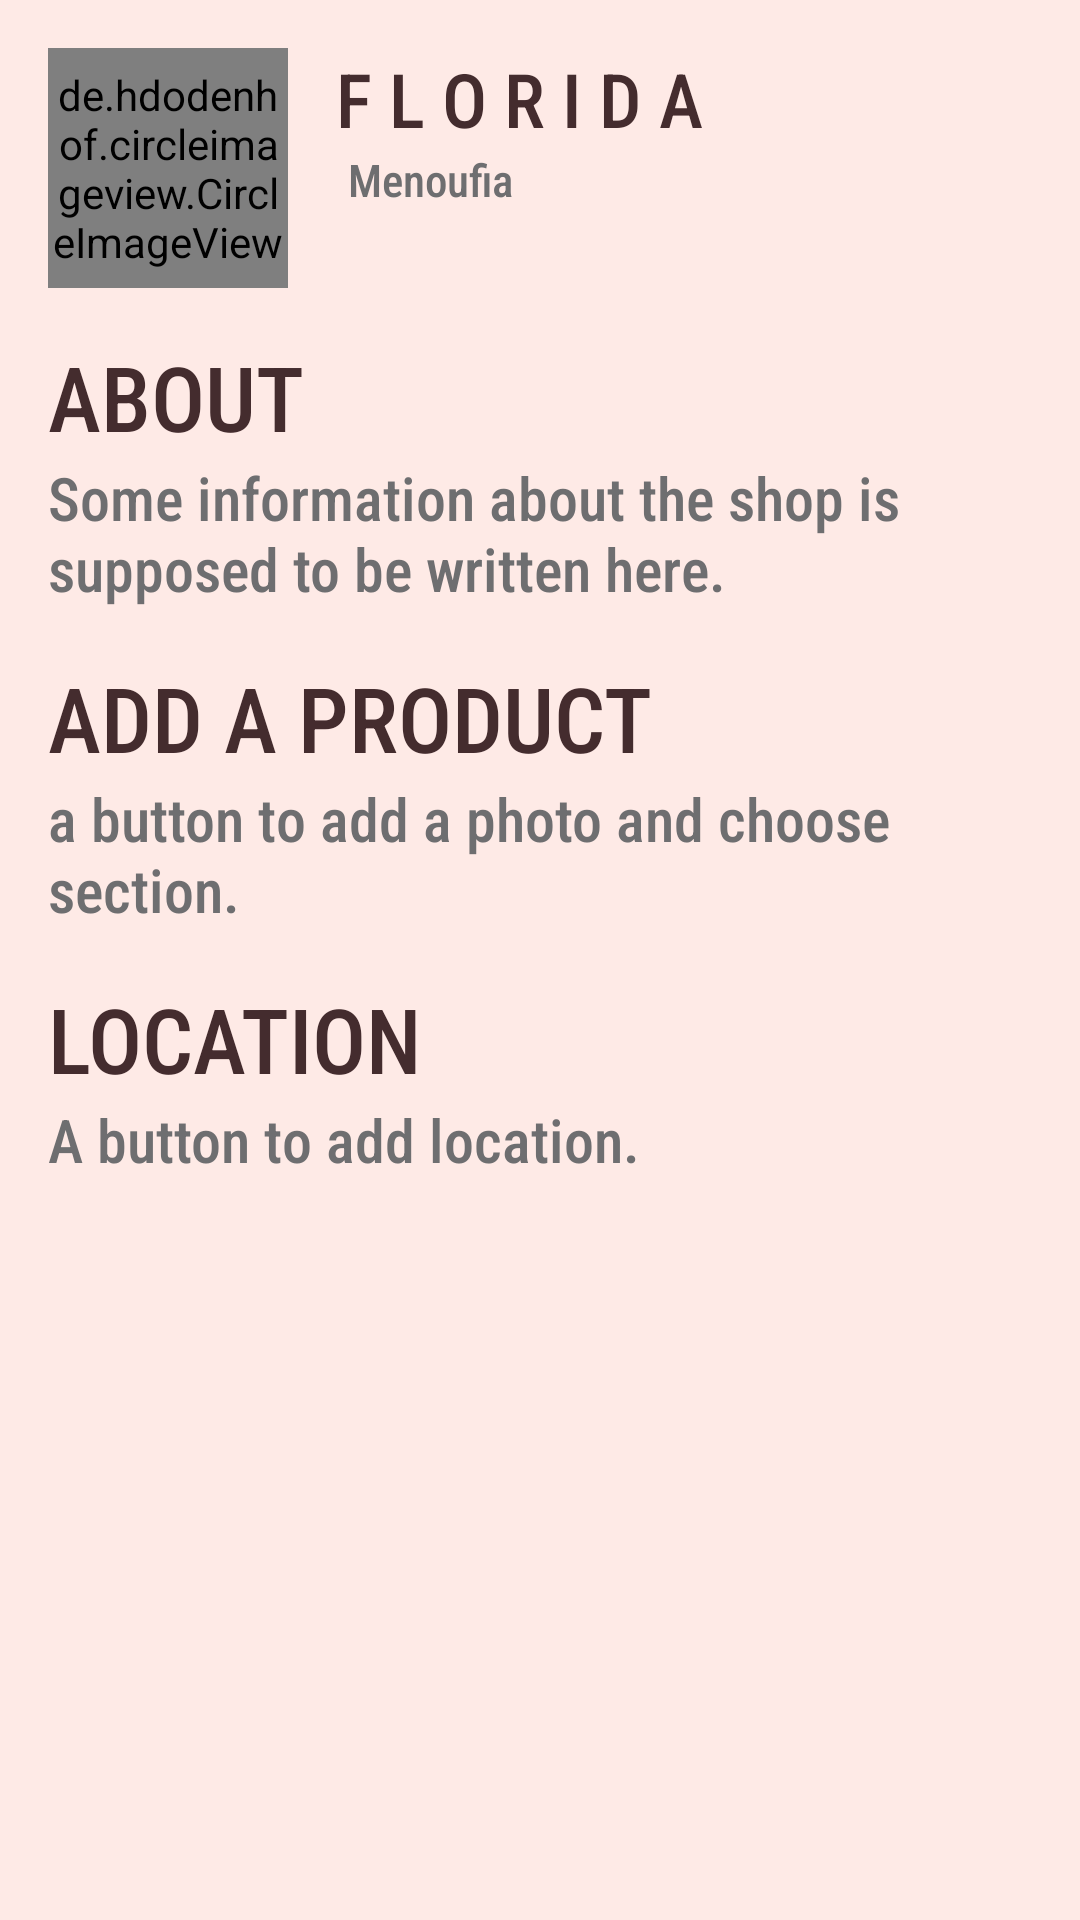

Here is an Android app screen rendered from its layout file. Give the layout XML and the strings, colors and styles it references.
<!-- AndroidManifest.xml: application theme MyTheme -->
<!-- res/layout/activity_shop_owner_profile.xml -->
<?xml version="1.0" encoding="utf-8"?>
<LinearLayout xmlns:android="http://schemas.android.com/apk/res/android"
    xmlns:app="http://schemas.android.com/apk/res-auto"
    xmlns:tools="http://schemas.android.com/tools"
    android:layout_width="match_parent"
    android:layout_height="match_parent"
    tools:context=".ShopOwnerProfileActivity"
    android:orientation="vertical"
    android:background="@color/colorPrimary">

    <LinearLayout
        android:layout_width="match_parent"
        android:layout_height="wrap_content"
        android:orientation="horizontal">

        <de.hdodenhof.circleimageview.CircleImageView
            xmlns:app="http://schemas.android.com/apk/res-auto"
            android:id="@+id/profile_circular_image"
            android:layout_width="80dp"
            android:layout_height="80dp"
            android:src="@drawable/grand"
            android:scaleType="centerCrop"
            android:layout_margin="16dp"

            />

        <LinearLayout
            android:layout_width="match_parent"
            android:layout_height="wrap_content"
            android:orientation="vertical">

            <TextView
                android:layout_width="wrap_content"
                android:layout_height="wrap_content"
                android:text="F L O R I D A"
                android:layout_gravity="start"
                android:layout_marginTop="16dp"

                android:textSize="25sp"
                android:fontFamily="sans-serif-condensed-medium"
                android:textColor="@color/colorAccent"/>

            <TextView
                android:layout_width="wrap_content"
                android:layout_height="wrap_content"
                android:text="Menoufia"
                android:layout_gravity="center|start"

                android:textSize="15sp"
                 android:layout_marginLeft="4dp"
                android:fontFamily="sans-serif-condensed-medium"
                android:textColor="@color/subs"/>

        </LinearLayout>


    </LinearLayout>

    <TextView
        android:layout_width="wrap_content"
        android:layout_height="wrap_content"
        android:text="ABOUT"
        android:textSize="30sp"
        android:textColor="@color/colorAccent"
        android:fontFamily="sans-serif-condensed-medium"
        android:layout_marginLeft="16dp"/>

    <TextView
        android:layout_width="wrap_content"
        android:layout_height="wrap_content"
        android:text="Some information about the shop is supposed to be written here."
        android:textSize="20sp"
        android:textColor="@color/subs"
        android:fontFamily="sans-serif-condensed-medium"
        android:layout_marginLeft="16dp"
        android:layout_marginRight="16dp"
        android:maxLength="2000"
        android:layout_marginBottom="16dp"
        />


    <TextView

        android:layout_width="wrap_content"
        android:layout_height="wrap_content"
        android:text="ADD A PRODUCT"
        android:textSize="30sp"
        android:textColor="@color/colorAccent"
        android:fontFamily="sans-serif-condensed-medium"
        android:layout_marginLeft="16dp"/>

    <TextView
        android:layout_width="wrap_content"
        android:layout_height="wrap_content"
        android:text="a button to add a photo and choose section."
        android:textSize="20sp"
        android:textColor="@color/subs"
        android:fontFamily="sans-serif-condensed-medium"
        android:layout_marginLeft="16dp"
        android:layout_marginRight="16dp"
        android:maxLength="2000"
        android:layout_marginBottom="16dp"
        />

    <TextView

        android:layout_width="wrap_content"
        android:layout_height="wrap_content"
        android:text="LOCATION"
        android:textSize="30sp"
        android:textColor="@color/colorAccent"
        android:fontFamily="sans-serif-condensed-medium"
        android:layout_marginLeft="16dp"/>

    <TextView
        android:layout_width="wrap_content"
        android:layout_height="wrap_content"
        android:text="A button to add location."
        android:textSize="20sp"
        android:textColor="@color/subs"
        android:fontFamily="sans-serif-condensed-medium"
        android:layout_marginLeft="16dp"
        android:layout_marginRight="16dp"
        android:maxLength="2000"
        />


</LinearLayout>
<!-- resources referenced by this layout -->
<resources>
  <color name="colorAccent">#442C2E</color>
  <color name="colorPrimary">#FEEAE6</color>
  <color name="subs">#6E6E70</color>
  <style name="MyTheme" parent="Theme.MaterialComponents.Light.NoActionBar">
  
  
  
  
          <item name="colorPrimary">@color/colorPrimary</item>
          <item name="colorPrimaryDark">@color/colorPrimaryDark</item>
          <item name="colorAccent">@color/colorAccent</item>
          <item name="colorPrimaryVariant">#000000</item>
          <item name="colorOnPrimary">@color/colorPrimaryDark</item>
          <item name="colorSecondary">#2962FF</item>
          <item name="colorSecondaryVariant">#0039CB</item>
          <item name="colorOnSecondary">#FFFFFF</item>
          <item name="colorError">#F44336</item>
          <item name="colorOnError">#FFFFFF</item>
          <item name="colorSurface">#FFFFFF</item>
          <item name="colorOnSurface">#212121</item>
          <item name="android:colorBackground">@color/background</item>
          <item name="colorOnBackground">#212121</item>
  
  
          <item name="textAppearanceButton">@style/AppTextAppearance.Button</item>
  
  
          <item name="shapeAppearanceSmallComponent">@style/AppShapeAppearance.SmallComponent</item>
          <item name="shapeAppearanceMediumComponent">@style/AppShapeAppearance.MediumComponent</item>
      </style>
  <color name="colorPrimaryDark">#FEDBD0</color>
  <color name="background">#FAFAFA</color>
  <style name="AppTextAppearance.Button" parent="TextAppearance.MaterialComponents.Button">
          <item name="android:textAllCaps">false</item>
      </style>
  <style name="AppShapeAppearance.SmallComponent" parent="ShapeAppearance.MaterialComponents.SmallComponent">
          <item name="cornerFamily">cut</item>
          <item name="cornerSize">8dp</item>
      </style>
  <style name="AppShapeAppearance.MediumComponent" parent="ShapeAppearance.MaterialComponents.MediumComponent">
          <item name="cornerFamily">cut</item>
          <item name="cornerSize">8dp</item>
      </style>
</resources>
